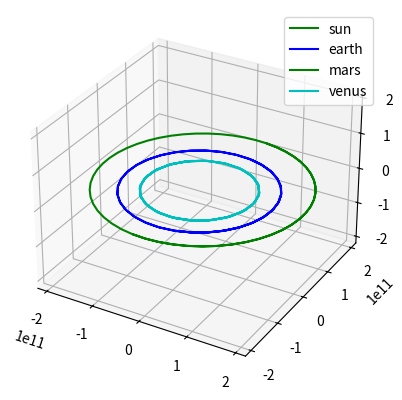

Source code (Python):
# -*- coding: utf-8 -*-
"""
Created on Sat Dec  3 23:50:49 2022

[redacted]
"""

import math
import random
import matplotlib.pyplot as plot
from mpl_toolkits.mplot3d import Axes3D

class point:
    def __init__(self, x,y,z):
        self.x = x
        self.y = y
        self.z = z

class body:
    def __init__(self, location, mass, velocity, name = ""):
        self.location = location
        self.mass = mass
        self.velocity = velocity
        self.name = name
        
#---------

def calculate_single_body_acceleration(bodies, body_index):
    G_const = 6.67408e-11 #m3 kg-1 s-2
    acceleration = point(0,0,0)
    target_body = bodies[body_index]
    for index, external_body in enumerate(bodies):
        if index != body_index:
            r = (target_body.location.x - external_body.location.x)**2 + (target_body.location.y - external_body.location.y)**2 + (target_body.location.z - external_body.location.z)**2
            r = math.sqrt(r)
            tmp = G_const * external_body.mass / r**3
            acceleration.x += tmp * (external_body.location.x - target_body.location.x)
            acceleration.y += tmp * (external_body.location.y - target_body.location.y)
            acceleration.z += tmp * (external_body.location.z - target_body.location.z)

    return acceleration

#----------

def compute_velocity(bodies, time_step = 1):
    for body_index, target_body in enumerate(bodies):
        acceleration = calculate_single_body_acceleration(bodies, body_index)
        target_body.velocity.x += acceleration.x * time_step
        target_body.velocity.y += acceleration.y * time_step
        target_body.velocity.z += acceleration.z * time_step 
        

#----------
def update_location(bodies, time_step = 1):
    for target_body in bodies:
        target_body.location.x += target_body.velocity.x * time_step
        target_body.location.y += target_body.velocity.y * time_step
        target_body.location.z += target_body.velocity.z * time_step
        
        
#----------
def compute_gravity_step(bodies, time_step = 1):
    compute_velocity(bodies, time_step = time_step)
    update_location(bodies, time_step = time_step)
    
    
#-----------

def run_simulation(bodies, names = None, time_step = 1, number_of_steps = 10000, report_freq = 100):

    #create output container for each body
    body_locations_hist = []
    for current_body in bodies:
        body_locations_hist.append({"x":[], "y":[], "z":[], "name":current_body.name})
        
    for i in range(1,number_of_steps):
        compute_gravity_step(bodies, time_step = 1000)            
        
        if i % report_freq == 0:
            for index, body_location in enumerate(body_locations_hist):
                body_location["x"].append(bodies[index].location.x)
                body_location["y"].append(bodies[index].location.y)           
                body_location["z"].append(bodies[index].location.z)       

    return body_locations_hist      


#-----------

def plot_output(bodies, outfile = None):
    fig = plot.figure()
    colours = ['r','b','g','y','m','c']
    ax = fig.add_subplot(1,1,1, projection='3d')
    max_range = 0
    for current_body in bodies: 
        max_dim = max(max(current_body["x"]),max(current_body["y"]),max(current_body["z"]))
        if max_dim > max_range:
            max_range = max_dim
        ax.plot(current_body["x"], current_body["y"], current_body["z"], c = random.choice(colours), label = current_body["name"])        
    
    ax.set_xlim([-max_range,max_range])    
    ax.set_ylim([-max_range,max_range])
    ax.set_zlim([-max_range,max_range])
    ax.legend()        

    if outfile:
        plot.savefig(outfile)
    else:
        plot.show()
        
        
#----------

#planet data (location (m), mass (kg), velocity (m/s)
sun = {"location":point(0,0,0), "mass":2e30, "velocity":point(0,0,0)}
mercury = {"location":point(0,5.7e10,0), "mass":3.285e23, "velocity":point(47000,0,0)}
venus = {"location":point(0,1.1e11,0), "mass":4.8e24, "velocity":point(35000,0,0)}
earth = {"location":point(0,1.5e11,0), "mass":6e24, "velocity":point(30000,0,0)}
mars = {"location":point(0,2.2e11,0), "mass":2.4e24, "velocity":point(24000,0,0)}
jupiter = {"location":point(0,7.7e11,0), "mass":1e28, "velocity":point(13000,0,0)}
saturn = {"location":point(0,1.4e12,0), "mass":5.7e26, "velocity":point(9000,0,0)}
uranus = {"location":point(0,2.8e12,0), "mass":8.7e25, "velocity":point(6835,0,0)}
neptune = {"location":point(0,4.5e12,0), "mass":1e26, "velocity":point(5477,0,0)}
pluto = {"location":point(0,3.7e12,0), "mass":1.3e22, "velocity":point(4748,0,0)}

if __name__ == "__main__":

    #build list of planets in the simulation, or create your own
    bodies = [
        body( location = sun["location"], mass = sun["mass"], velocity = sun["velocity"], name = "sun"),
        body( location = earth["location"], mass = earth["mass"], velocity = earth["velocity"], name = "earth"),
        body( location = mars["location"], mass = mars["mass"], velocity = mars["velocity"], name = "mars"),
        body( location = venus["location"], mass = venus["mass"], velocity = venus["velocity"], name = "venus"),
        ]
    
    motions = run_simulation(bodies, time_step = 10000, number_of_steps = 80000, report_freq = 1000)
    plot_output(motions, outfile = 'orbits.png')
    
    